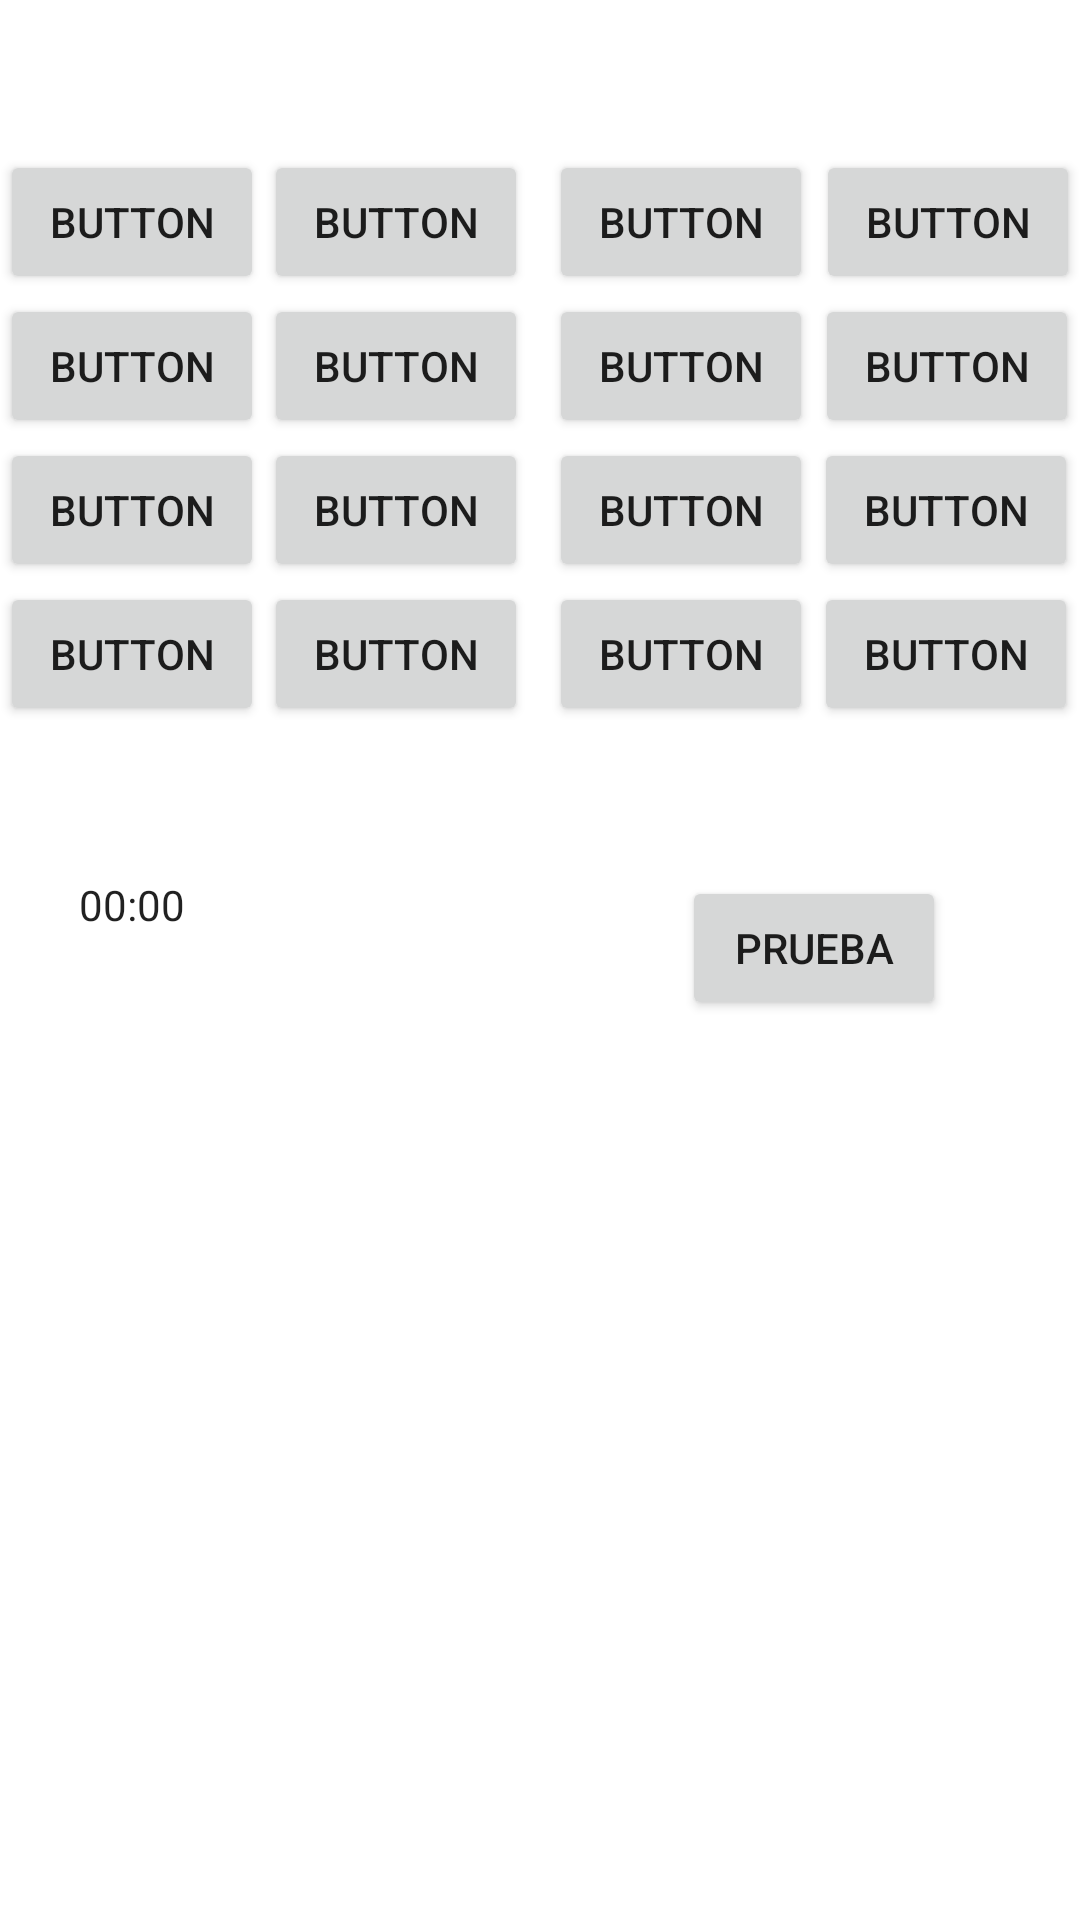

Reconstruct the res/layout file that produces this screen, plus the resources it refers to.
<!-- AndroidManifest.xml: application theme Theme.Puzzle2 -->
<!-- res/layout/activity_puzzle4x4.xml -->
<?xml version="1.0" encoding="utf-8"?>
<androidx.constraintlayout.widget.ConstraintLayout xmlns:android="http://schemas.android.com/apk/res/android"
    xmlns:app="http://schemas.android.com/apk/res-auto"
    xmlns:tools="http://schemas.android.com/tools"
    android:layout_width="match_parent"
             android:layout_height="match_parent">

    <Button
        android:id="@+id/boton1"
        android:layout_width="wrap_content"
        android:layout_height="wrap_content"
        android:text="Button"
        app:layout_constraintStart_toStartOf="parent"
        app:layout_constraintTop_toTopOf="@+id/boton2" />

    <Button
        android:id="@+id/boton2"
        android:layout_width="wrap_content"
        android:layout_height="wrap_content"
        android:layout_marginTop="50dp"
        android:text="Button"
        app:layout_constraintEnd_toStartOf="@+id/boton3"
        app:layout_constraintHorizontal_bias="0.0"
        app:layout_constraintStart_toEndOf="@+id/boton1"
        app:layout_constraintTop_toTopOf="parent" />

    <Button
        android:id="@+id/boton3"
        android:layout_width="wrap_content"
        android:layout_height="wrap_content"
        android:layout_marginTop="50dp"
        android:layout_marginEnd="1dp"
        android:text="Button"
        app:layout_constraintEnd_toStartOf="@+id/boton4"
        app:layout_constraintTop_toTopOf="parent" />

    <Button
        android:id="@+id/boton4"
        android:layout_width="wrap_content"
        android:layout_height="wrap_content"
        android:text="Button"
        app:layout_constraintEnd_toEndOf="parent"
        app:layout_constraintTop_toTopOf="@+id/boton3" />

    <Button
        android:id="@+id/boton5"
        android:layout_width="wrap_content"
        android:layout_height="wrap_content"
        android:text="Button"
        app:layout_constraintEnd_toEndOf="@+id/boton1"
        app:layout_constraintStart_toStartOf="@+id/boton1"
        app:layout_constraintTop_toBottomOf="@+id/boton1" />

    <Button
        android:id="@+id/boton6"
        android:layout_width="wrap_content"
        android:layout_height="wrap_content"
        android:layout_marginEnd="4dp"
        android:text="Button"
        app:layout_constraintEnd_toEndOf="@+id/boton2"
        app:layout_constraintHorizontal_bias="0.0"
        app:layout_constraintStart_toEndOf="@+id/boton1"
        app:layout_constraintTop_toBottomOf="@+id/boton2" />

    <Button
        android:id="@+id/boton7"
        android:layout_width="wrap_content"
        android:layout_height="wrap_content"
        android:text="Button"
        app:layout_constraintEnd_toEndOf="@+id/boton3"
        app:layout_constraintHorizontal_bias="1.0"
        app:layout_constraintStart_toStartOf="@+id/boton3"
        app:layout_constraintTop_toBottomOf="@+id/boton3" />

    <Button
        android:id="@+id/boton8"
        android:layout_width="wrap_content"
        android:layout_height="wrap_content"
        android:text="Button"
        app:layout_constraintEnd_toEndOf="@+id/boton4"
        app:layout_constraintStart_toEndOf="@+id/boton3"
        app:layout_constraintTop_toBottomOf="@+id/boton4" />

    <Button
        android:id="@+id/boton9"
        android:layout_width="wrap_content"
        android:layout_height="wrap_content"
        android:text="Button"
        app:layout_constraintEnd_toEndOf="@+id/boton5"
        app:layout_constraintStart_toStartOf="@+id/boton5"
        app:layout_constraintTop_toBottomOf="@+id/boton5" />

    <Button
        android:id="@+id/boton10"
        android:layout_width="wrap_content"
        android:layout_height="wrap_content"
        android:text="Button"
        app:layout_constraintEnd_toEndOf="@+id/boton6"
        app:layout_constraintStart_toEndOf="@+id/boton5"
        app:layout_constraintTop_toBottomOf="@+id/boton6" />

    <Button
        android:id="@+id/boton11"
        android:layout_width="wrap_content"
        android:layout_height="wrap_content"
        android:text="Button"
        app:layout_constraintEnd_toEndOf="@+id/boton7"
        app:layout_constraintHorizontal_bias="0.0"
        app:layout_constraintStart_toStartOf="@+id/boton7"
        app:layout_constraintTop_toBottomOf="@+id/boton7" />

    <Button
        android:id="@+id/boton12"
        android:layout_width="wrap_content"
        android:layout_height="wrap_content"
        android:text="Button"
        app:layout_constraintEnd_toEndOf="@+id/boton8"
        app:layout_constraintStart_toEndOf="@+id/boton7"
        app:layout_constraintTop_toBottomOf="@+id/boton8" />

    <Button
        android:id="@+id/boton13"
        android:layout_width="wrap_content"
        android:layout_height="wrap_content"
        android:text="Button"
        app:layout_constraintEnd_toEndOf="@+id/boton9"
        app:layout_constraintStart_toStartOf="@+id/boton9"
        app:layout_constraintTop_toBottomOf="@+id/boton9" />

    <Button
        android:id="@+id/boton14"
        android:layout_width="wrap_content"
        android:layout_height="wrap_content"
        android:text="Button"
        app:layout_constraintEnd_toEndOf="@+id/boton10"
        app:layout_constraintStart_toEndOf="@+id/boton9"
        app:layout_constraintTop_toBottomOf="@+id/boton10" />

    <Button
        android:id="@+id/boton15"
        android:layout_width="wrap_content"
        android:layout_height="wrap_content"
        android:text="Button"
        app:layout_constraintEnd_toEndOf="@+id/boton11"
        app:layout_constraintStart_toStartOf="@+id/boton11"
        app:layout_constraintTop_toBottomOf="@+id/boton11" />

    <Button
        android:id="@+id/boton16"
        android:layout_width="wrap_content"
        android:layout_height="wrap_content"
        android:text="Button"
        app:layout_constraintEnd_toEndOf="@+id/boton12"
        app:layout_constraintStart_toEndOf="@+id/boton11"
        app:layout_constraintTop_toBottomOf="@+id/boton12" />

    <Chronometer
        android:id="@+id/tiempo"
        android:layout_width="wrap_content"
        android:layout_height="wrap_content"
        android:layout_marginTop="50dp"
        app:layout_constraintEnd_toEndOf="@+id/boton13"
        app:layout_constraintStart_toStartOf="@+id/boton13"
        app:layout_constraintTop_toBottomOf="@+id/boton13" />

    <Button
        android:id="@+id/test"
        android:layout_width="wrap_content"
        android:layout_height="wrap_content"
        android:layout_marginTop="50dp"
        android:text="prueba"
        app:layout_constraintEnd_toEndOf="@+id/boton16"
        app:layout_constraintStart_toStartOf="@+id/boton15"
        app:layout_constraintTop_toBottomOf="@+id/boton15" />

</androidx.constraintlayout.widget.ConstraintLayout>
<!-- resources referenced by this layout -->
<resources>
  <style name="Theme.Puzzle2" parent="Theme.MaterialComponents.DayNight.DarkActionBar">
          
          <item name="colorPrimary">@color/purple_500</item>
          <item name="colorPrimaryVariant">@color/purple_700</item>
          <item name="colorOnPrimary">@color/white</item>
          
          <item name="colorSecondary">@color/teal_200</item>
          <item name="colorSecondaryVariant">@color/teal_700</item>
          <item name="colorOnSecondary">@color/black</item>
          
          <item name="android:statusBarColor" tools:targetApi="l">?attr/colorPrimaryVariant</item>
          
      </style>
  <!-- not gathered from this repository: default colours our renderer supplied (Android Studio template values) -->
  <color name="purple_500">#FF6200EE</color>
  <color name="purple_700">#FF3700B3</color>
  <color name="teal_200">#FF03DAC5</color>
  <color name="teal_700">#FF018786</color>
  <color name="black">#FF000000</color>
  <color name="white">#FFFFFFFF</color>
</resources>
